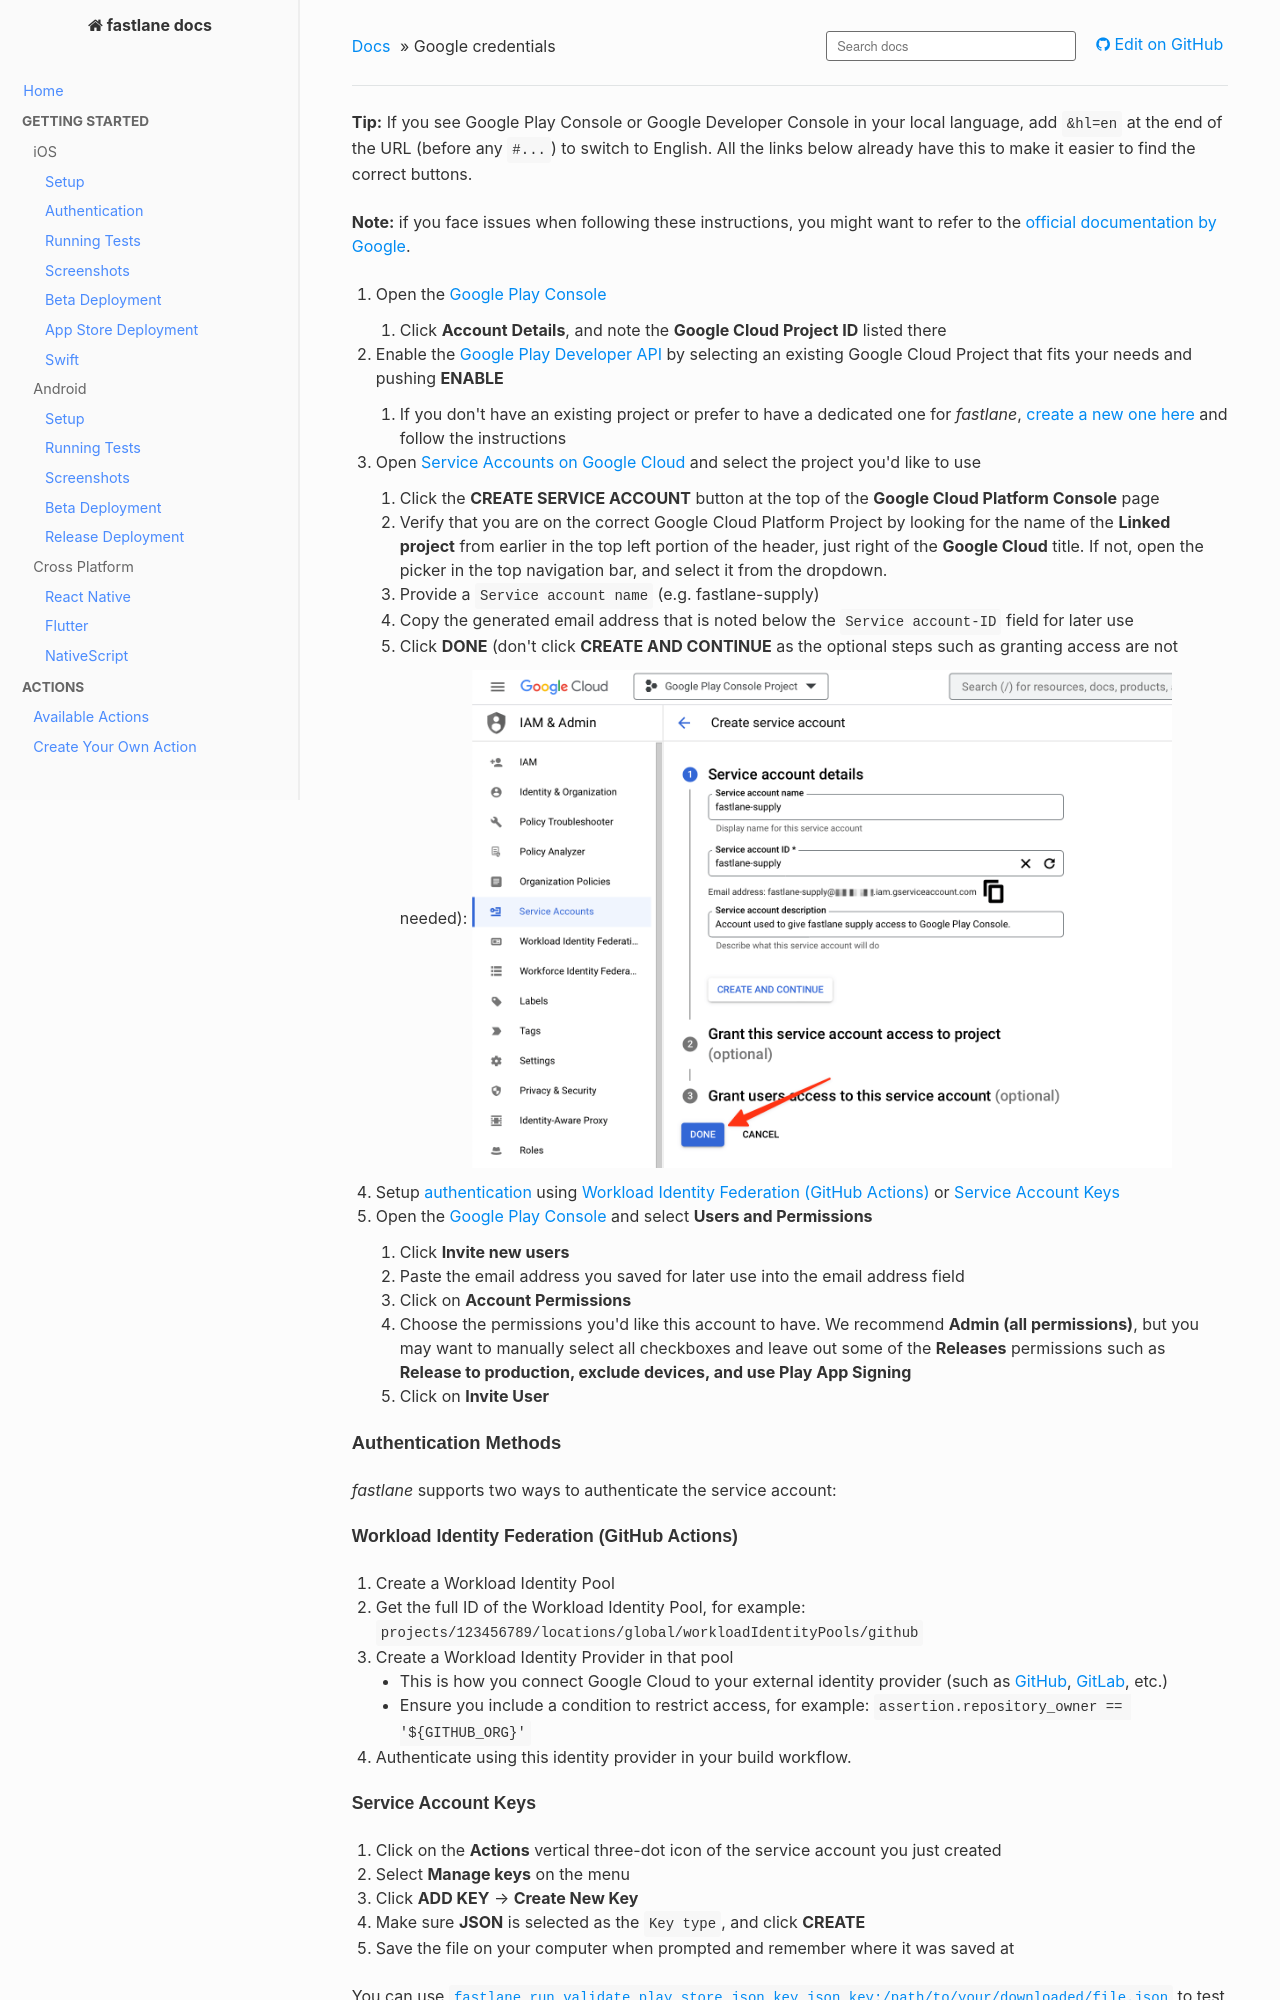

repository: fastlane/docs · page: includes/google-credentials/index.html · generator: mkdocs

**Tip:** If you see Google Play Console or Google Developer Console in your local language, add `&hl=en` at the end of the URL (before any `#...`) to switch to English. All the links below already have this to make it easier to find the correct buttons.

**Note:** if you face issues when following these instructions, you might want to refer to the [official documentation by Google](https://developers.google.com/android-publisher/getting_started/?hl=en).

1. Open the [Google Play Console](https://play.google.com/console/?hl=en)
   1. Click **Account Details**, and note the **Google Cloud Project ID** listed there
1. Enable the [Google Play Developer API](https://console.developers.google.com/apis/api/androidpublisher.googleapis.com/?hl=en) by selecting an existing Google Cloud Project that fits your needs and pushing **ENABLE**
   1. If you don't have an existing project or prefer to have a dedicated one for _fastlane_, [create a new one here](https://console.cloud.google.com/projectcreate/?hl=en) and follow the instructions
1. Open [Service Accounts on Google Cloud](https://console.cloud.google.com/iam-admin/serviceaccounts?hl=en) and select the project you'd like to use
   1. Click the **CREATE SERVICE ACCOUNT** button at the top of the **Google Cloud Platform Console** page
   1. Verify that you are on the correct Google Cloud Platform Project by looking for the name of the **Linked project** from earlier in the top left portion of the header, just right of the **Google Cloud** title. If not, open the picker in the top navigation bar, and select it from the dropdown.
   1. Provide a `Service account name` (e.g. fastlane-supply)
   1. Copy the generated email address that is noted below the `Service account-ID` field for later use
   1. Click **DONE** (don't click **CREATE AND CONTINUE** as the optional steps such as granting access are not needed): <img src="/img/getting-started/android/creating-service-account.png" width="700" />
1. Setup [authentication](https://cloud.google.com/iam/docs/best-practices-service-accounts#choose-when-to-use) using [Workload Identity Federation (GitHub Actions)](#workload-identity-federation-github-actions) or [Service Account Keys](#service-account-keys)
1. Open the [Google Play Console](https://play.google.com/console/?hl=en) and select **Users and Permissions**
   1. Click **Invite new users**
   1. Paste the email address you saved for later use into the email address field
   1. Click on **Account Permissions**
   1. Choose the permissions you'd like this account to have. We recommend **Admin (all permissions)**, but you may want to manually select all checkboxes and leave out some of the **Releases** permissions such as **Release to production, exclude devices, and use Play App Signing**
   1. Click on **Invite User**

#### Authentication Methods

_fastlane_ supports two ways to authenticate the service account:

##### Workload Identity Federation (GitHub Actions)

1. Create a Workload Identity Pool
1. Get the full ID of the Workload Identity Pool, for example: `projects/123456789/locations/global/workloadIdentityPools/github`
1. Create a Workload Identity Provider in that pool
  - This is how you connect Google Cloud to your external identity provider (such as [GitHub](https://github.com/google-github-actions/auth), [GitLab](https://docs.gitlab.com/ci/cloud_services/google_cloud), etc.)
  - Ensure you include a condition to restrict access, for example: `assertion.repository_owner == '${GITHUB_ORG}'`
1. Authenticate using this identity provider in your build workflow.
